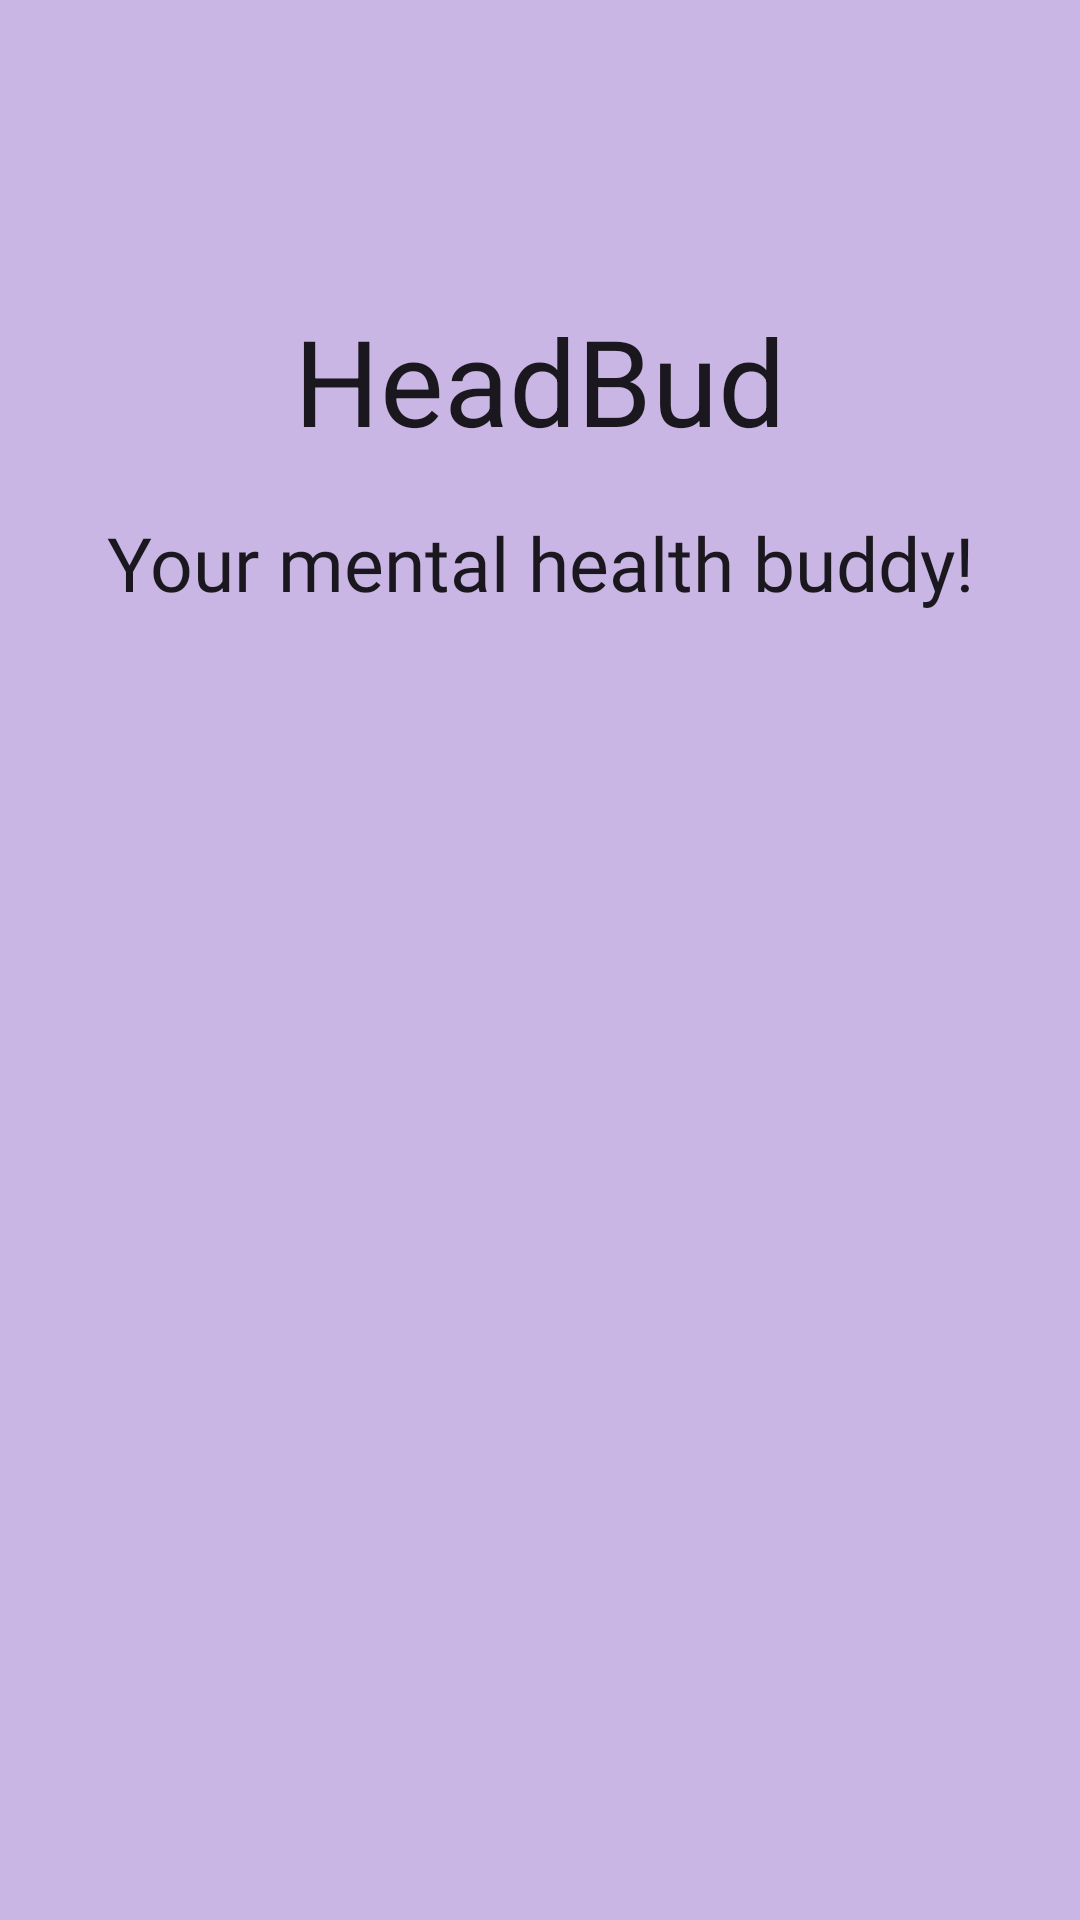

Here is an Android app screen rendered from its layout file. Give the layout XML and the strings, colors and styles it references.
<!-- AndroidManifest.xml: application theme AppTheme -->
<!-- res/layout/activity_startlogin.xml -->
<?xml version="1.0" encoding="utf-8"?>
<androidx.constraintlayout.widget.ConstraintLayout xmlns:android="http://schemas.android.com/apk/res/android"
    xmlns:app="http://schemas.android.com/apk/res-auto"
    xmlns:tools="http://schemas.android.com/tools"
    android:id="@+id/container"
    android:layout_width="match_parent"
    android:layout_height="match_parent"
    android:accessibilityHeading="false"
    android:background="#C9B6E4"
    android:paddingLeft="@dimen/activity_horizontal_margin"
    android:paddingTop="@dimen/activity_vertical_margin"
    android:paddingRight="@dimen/activity_horizontal_margin"
    android:paddingBottom="@dimen/activity_vertical_margin"
    tools:context=".ui.login.LoginActivity">

    <TextView
        android:id="@+id/text"
        android:layout_width="wrap_content"
        android:layout_height="wrap_content"
        android:text="HeadBud"
        android:textAppearance="@style/TextAppearance.AppCompat.Large"
        android:textSize="40sp"
        android:layout_marginLeft="10dp"
        android:layout_marginTop="100dp"
        android:layout_marginRight="10dp"
        android:layout_marginBottom="400dp"
        app:layout_constraintEnd_toEndOf="parent"
        app:layout_constraintHorizontal_bias="0.5"
        app:layout_constraintStart_toStartOf="parent"
        app:layout_constraintTop_toTopOf="parent" />


    <ImageView
        android:id="@+id/logo"
        android:layout_width="wrap_content"
        android:layout_height="wrap_content"
        android:layout_marginLeft="10dp"
        android:layout_marginTop="100dp"
        android:layout_marginRight="10dp"
        android:layout_marginBottom="400dp"
        android:transitionName="logoimage"
        android:src="@drawable/logo"
        app:layout_constraintBottom_toBottomOf="parent"
        app:layout_constraintEnd_toEndOf="parent"
        app:layout_constraintStart_toStartOf="parent"
        app:layout_constraintTop_toBottomOf="@+id/text"
        app:layout_constraintVertical_bias="0.325"/>

    <TextView
        android:id="@+id/sub"
        android:layout_width="wrap_content"
        android:layout_height="wrap_content"
        android:fontFamily="@font/arima_madurai_extrabold"
        android:text="Your mental health buddy!"
        android:textAppearance="@style/TextAppearance.AppCompat.Large"
        android:textColorHighlight="#000F0F0F"
        android:textSize="25sp"
        app:layout_constraintBottom_toBottomOf="parent"
        app:layout_constraintEnd_toEndOf="parent"
        app:layout_constraintStart_toStartOf="parent"
        app:layout_constraintTop_toBottomOf="@+id/logo"
        app:layout_constraintVertical_bias="0.325" />


</androidx.constraintlayout.widget.ConstraintLayout>
<!-- resources referenced by this layout -->
<resources>
  <!-- drawable logo: png bitmap (drawable, 37275 bytes) -->
  <style name="AppTheme" parent="Theme.AppCompat.Light.NoActionBar">
          <item name="colorPrimary">@color/colorPrimary</item>
          <item name="colorPrimaryDark">@color/colorPrimaryDark</item>
          <item name="colorAccent">@color/colorAccent</item>
          <item name="android:windowContentTransitions">true</item>
      </style>
  <!-- not gathered from this repository: default colours our renderer supplied (Android Studio template values) -->
  <color name="colorPrimary">#FF6200EE</color>
  <color name="colorPrimaryDark">#FF3700B3</color>
  <color name="colorAccent">#FF03DAC5</color>
</resources>
